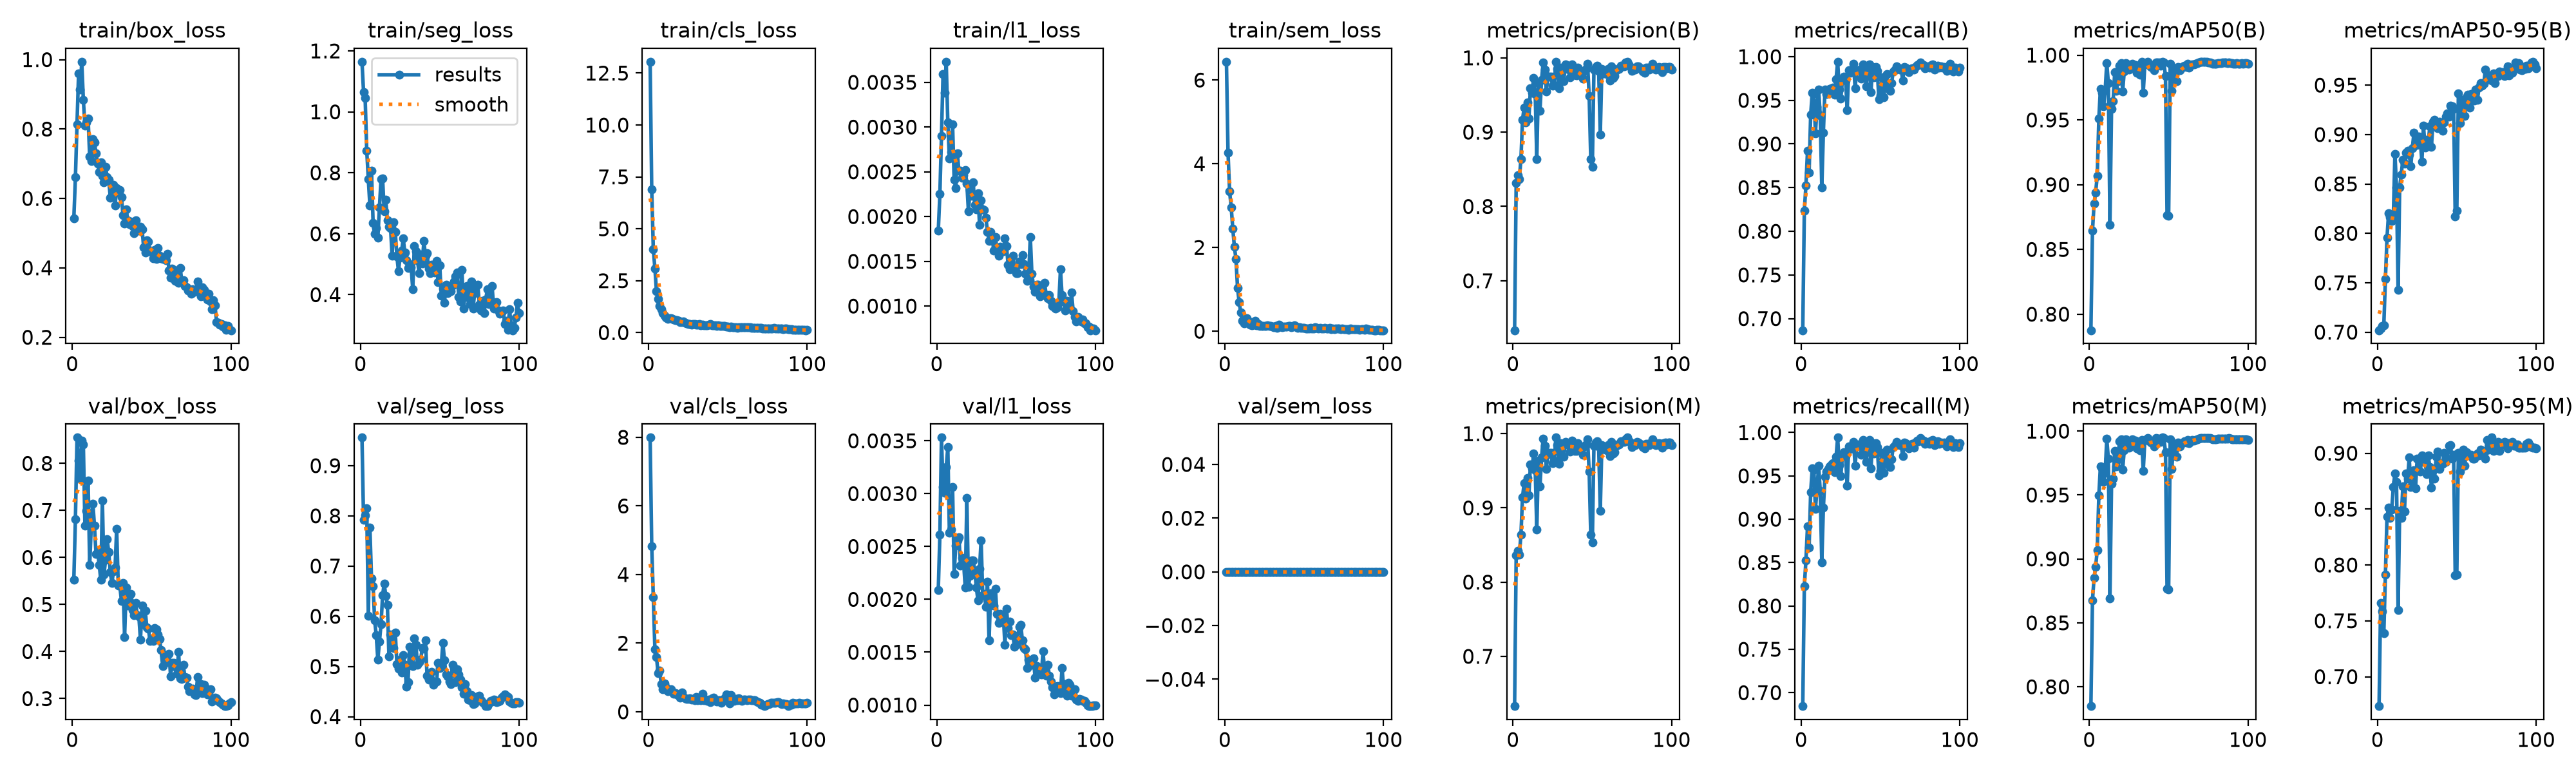

The file beside this chart, header and first rows:
epoch, time, train/box_loss, train/seg_loss, train/cls_loss, train/l1_loss, train/sem_loss, metrics/precision(B), metrics/recall(B), metrics/mAP50(B), metrics/mAP50-95(B), metrics/precision(M), metrics/recall(M), metrics/mAP50(M), metrics/mAP50-95(M), val/box_loss, val/seg_loss, val/cls_loss, val/l1_loss, val/sem_loss, lr/pg0, lr/pg1, lr/pg2
1, 74.18, 0.5422, 1.164, 13.05, 0.00184, 6.437, 0.6334, 0.6867, 0.7876, 0.7019, 0.633, 0.6845, 0.7849, 0.6737, 0.5525, 0.9559, 7.992, 0.00209, 0, 0.0003318, 0.0003318, 0.0003318
2, 137.5, 0.6605, 1.065, 6.894, 0.00225, 4.27, 0.8319, 0.8234, 0.8647, 0.7036, 0.8359, 0.8228, 0.8678, 0.766, 0.6812, 0.7917, 4.834, 0.00261, 0, 0.0006585, 0.0006585, 0.0006585
3, 200.6, 0.8133, 1.045, 4.018, 0.0029, 3.335, 0.8422, 0.8526, 0.8853, 0.706, 0.8422, 0.8526, 0.8853, 0.7587, 0.8548, 0.801, 3.336, 0.00353, 0, 0.0009787, 0.0009787, 0.0009787
4, 263.8, 0.9602, 0.8729, 3.095, 0.00359, 2.963, 0.8367, 0.8919, 0.894, 0.7069, 0.8367, 0.8919, 0.894, 0.7387, 0.8054, 0.8156, 1.82, 0.00306, 0, 0.0009703, 0.0009703, 0.0009703
5, 336.5, 0.9135, 0.7786, 1.994, 0.00338, 2.452, 0.864, 0.8671, 0.907, 0.7536, 0.864, 0.8671, 0.907, 0.7914, 0.767, 0.6012, 1.603, 0.00301, 0, 0.0009604, 0.0009604, 0.0009604
6, 406.1, 0.9939, 0.6918, 1.612, 0.00373, 2.021, 0.9166, 0.9338, 0.9509, 0.7954, 0.9144, 0.9316, 0.9496, 0.8431, 0.8489, 0.7762, 1.132, 0.00325, 0, 0.0009505, 0.0009505, 0.0009505
7, 476.1, 0.884, 0.8069, 1.27, 0.00305, 1.723, 0.933, 0.9589, 0.9739, 0.8203, 0.933, 0.9589, 0.9725, 0.8514, 0.8406, 0.6751, 1.2, 0.00344, 0, 0.0009406, 0.0009406, 0.0009406
8, 546.8, 0.8094, 0.6355, 1.131, 0.00265, 1.036, 0.913, 0.9575, 0.971, 0.8163, 0.913, 0.9575, 0.971, 0.8422, 0.667, 0.6601, 0.8064, 0.00263, 0, 0.0009307, 0.0009307, 0.0009307
9, 615.6, 0.8189, 0.6004, 0.9266, 0.00272, 0.6988, 0.9403, 0.912, 0.9605, 0.8123, 0.9403, 0.912, 0.9605, 0.8498, 0.6989, 0.5915, 0.661, 0.00266, 0, 0.0009208, 0.0009208, 0.0009208
10, 684.4, 0.831, 0.6185, 0.8101, 0.00303, 0.4464, 0.9181, 0.9428, 0.9728, 0.8167, 0.9169, 0.9346, 0.9675, 0.8698, 0.7638, 0.5618, 0.8193, 0.00306, 0, 0.0009109, 0.0009109, 0.0009109
11, 754.1, 0.7207, 0.5874, 0.7186, 0.00241, 0.2499, 0.959, 0.962, 0.9938, 0.8807, 0.959, 0.962, 0.9938, 0.882, 0.5843, 0.5134, 0.7073, 0.00224, 0, 0.000901, 0.000901, 0.000901
12, 822.9, 0.7076, 0.686, 0.6627, 0.00232, 0.1878, 0.953, 0.933, 0.9784, 0.8466, 0.953, 0.933, 0.9784, 0.8742, 0.6673, 0.5493, 0.6014, 0.00251, 0, 0.0008911, 0.0008911, 0.0008911
13, 891.7, 0.7705, 0.7785, 0.69, 0.00271, 0.225, 0.9729, 0.8502, 0.8691, 0.7428, 0.9729, 0.8502, 0.8691, 0.7598, 0.7147, 0.5836, 0.6313, 0.00256, 0, 0.0008812, 0.0008812, 0.0008812
14, 960.7, 0.7622, 0.7809, 0.6944, 0.00251, 0.3112, 0.9511, 0.9132, 0.9586, 0.8467, 0.9511, 0.9132, 0.9586, 0.8486, 0.6675, 0.6418, 0.6653, 0.00259, 0, 0.0008713, 0.0008713, 0.0008713
15, 1031, 0.7293, 0.6728, 0.6708, 0.00251, 0.2413, 0.8639, 0.9621, 0.9645, 0.8598, 0.8705, 0.9491, 0.9627, 0.8422, 0.6068, 0.665, 0.5909, 0.00232, 0, 0.0008614, 0.0008614, 0.0008614
16, 1101, 0.6994, 0.7123, 0.6162, 0.00243, 0.1493, 0.9662, 0.9572, 0.9867, 0.8747, 0.9642, 0.9549, 0.9847, 0.8704, 0.6121, 0.6412, 0.5187, 0.00239, 0, 0.0008515, 0.0008515, 0.0008515
17, 1173, 0.6758, 0.6431, 0.585, 0.00246, 0.1435, 0.9287, 0.9579, 0.9726, 0.8706, 0.9287, 0.9579, 0.9726, 0.8477, 0.5842, 0.6233, 0.5454, 0.00234, 0, 0.0008416, 0.0008416, 0.0008416
18, 1246, 0.7034, 0.6237, 0.5879, 0.00252, 0.1977, 0.9707, 0.963, 0.9798, 0.8818, 0.9683, 0.9608, 0.9778, 0.8816, 0.5524, 0.5199, 0.5001, 0.00211, 0, 0.0008317, 0.0008317, 0.0008317
19, 1320, 0.6659, 0.6185, 0.5723, 0.00237, 0.2535, 0.9934, 0.9636, 0.992, 0.8836, 0.9934, 0.9636, 0.992, 0.8771, 0.7209, 0.5635, 0.4626, 0.00296, 0, 0.0008218, 0.0008218, 0.0008218
20, 1397, 0.6457, 0.5284, 0.5125, 0.00206, 0.1475, 0.9841, 0.9648, 0.9938, 0.8794, 0.9841, 0.9648, 0.9938, 0.896, 0.5636, 0.5388, 0.4174, 0.00212, 0, 0.0008119, 0.0008119, 0.0008119
21, 1476, 0.691, 0.6373, 0.5146, 0.0023, 0.1798, 0.9549, 0.9564, 0.9721, 0.8682, 0.9527, 0.9542, 0.9698, 0.8695, 0.595, 0.5368, 0.5628, 0.00222, 0, 0.000802, 0.000802, 0.000802
22, 1553, 0.6614, 0.6051, 0.5225, 0.00223, 0.129, 0.9748, 0.9741, 0.9871, 0.8864, 0.9727, 0.9718, 0.9849, 0.8736, 0.6388, 0.5674, 0.4394, 0.00237, 0, 0.0007921, 0.0007921, 0.0007921
23, 1634, 0.6534, 0.5262, 0.4736, 0.00238, 0.1329, 0.9742, 0.9942, 0.9936, 0.902, 0.9742, 0.9942, 0.9936, 0.8848, 0.6112, 0.5045, 0.4023, 0.00237, 0, 0.0007822, 0.0007822, 0.0007822
24, 1716, 0.6025, 0.4774, 0.4379, 0.00213, 0.1225, 0.9743, 0.9623, 0.9905, 0.892, 0.9743, 0.9623, 0.9905, 0.8687, 0.5687, 0.4957, 0.3797, 0.00227, 0, 0.0007723, 0.0007723, 0.0007723
25, 1798, 0.6063, 0.5225, 0.4053, 0.00208, 0.1189, 0.9623, 0.952, 0.9891, 0.8895, 0.9601, 0.9499, 0.9872, 0.8953, 0.5457, 0.5137, 0.3711, 0.00211, 0, 0.0007624, 0.0007624, 0.0007624
26, 1881, 0.6385, 0.5443, 0.4175, 0.00226, 0.1238, 0.9637, 0.9733, 0.9915, 0.8981, 0.9637, 0.9733, 0.9915, 0.8937, 0.5709, 0.4884, 0.3936, 0.00199, 0, 0.0007525, 0.0007525, 0.0007525
27, 1963, 0.5798, 0.5839, 0.3878, 0.00191, 0.1414, 0.9946, 0.9772, 0.9935, 0.8932, 0.9946, 0.9772, 0.9935, 0.8835, 0.5782, 0.5229, 0.3478, 0.00229, 0, 0.0007426, 0.0007426, 0.0007426
28, 2045, 0.6292, 0.5393, 0.4205, 0.00218, 0.1191, 0.985, 0.9727, 0.9915, 0.8727, 0.985, 0.9727, 0.9915, 0.8978, 0.6603, 0.5033, 0.3805, 0.00256, 0, 0.0007327, 0.0007327, 0.0007327
29, 2127, 0.6174, 0.5137, 0.4044, 0.00208, 0.1308, 0.9592, 0.9386, 0.9923, 0.9088, 0.9592, 0.9386, 0.9923, 0.8925, 0.5403, 0.46, 0.3374, 0.00204, 0, 0.0007228, 0.0007228, 0.0007228
30, 2211, 0.6238, 0.4875, 0.3825, 0.00207, 0.1055, 0.987, 0.9842, 0.9863, 0.8872, 0.987, 0.9842, 0.9863, 0.892, 0.5397, 0.4684, 0.4363, 0.00205, 0, 0.0007129, 0.0007129, 0.0007129
31, 2293, 0.604, 0.4997, 0.3916, 0.00199, 0.1002, 0.9859, 0.9814, 0.9912, 0.895, 0.9859, 0.9814, 0.9912, 0.8816, 0.5079, 0.5388, 0.3372, 0.00193, 0, 0.000703, 0.000703, 0.000703
32, 2376, 0.5521, 0.4908, 0.4018, 0.00183, 0.1219, 0.9687, 0.9823, 0.9849, 0.8914, 0.9687, 0.9823, 0.9849, 0.8979, 0.5462, 0.5039, 0.3614, 0.00217, 0, 0.0006931, 0.0006931, 0.0006931
33, 2458, 0.5284, 0.4179, 0.3433, 0.00173, 0.08476, 0.9912, 0.9918, 0.9948, 0.9086, 0.989, 0.9895, 0.9929, 0.8876, 0.4312, 0.5013, 0.336, 0.00161, 0, 0.0006832, 0.0006832, 0.0006832
34, 2541, 0.5686, 0.5602, 0.3911, 0.00183, 0.1517, 0.9884, 0.9641, 0.9711, 0.8873, 0.9861, 0.9619, 0.9689, 0.8694, 0.5355, 0.5563, 0.5202, 0.00206, 0, 0.0006733, 0.0006733, 0.0006733
35, 2624, 0.5376, 0.543, 0.3639, 0.00175, 0.117, 0.9845, 0.984, 0.9933, 0.913, 0.9845, 0.984, 0.9933, 0.8846, 0.4983, 0.5429, 0.3401, 0.00195, 0, 0.0006634, 0.0006634, 0.0006634
36, 2707, 0.5252, 0.5122, 0.3409, 0.00162, 0.09131, 0.9739, 0.9838, 0.9945, 0.9152, 0.9761, 0.986, 0.9932, 0.877, 0.5069, 0.5029, 0.351, 0.00194, 0, 0.0006535, 0.0006535, 0.0006535
37, 2790, 0.5324, 0.4704, 0.3591, 0.00177, 0.1035, 0.991, 0.9849, 0.9948, 0.9107, 0.991, 0.9849, 0.9948, 0.8969, 0.5224, 0.5082, 0.3193, 0.0021, 0, 0.0006436, 0.0006436, 0.0006436
38, 2873, 0.5196, 0.5315, 0.3697, 0.00163, 0.1053, 0.9845, 0.9746, 0.9919, 0.9063, 0.9845, 0.9746, 0.9919, 0.9013, 0.488, 0.5134, 0.3645, 0.00186, 0, 0.0006337, 0.0006337, 0.0006337
39, 2957, 0.4997, 0.5015, 0.4134, 0.00156, 0.1075, 0.977, 0.9911, 0.991, 0.9126, 0.977, 0.9911, 0.991, 0.8859, 0.4774, 0.5373, 0.2855, 0.00178, 0, 0.0006238, 0.0006238, 0.0006238
40, 3040, 0.5365, 0.5758, 0.3441, 0.00166, 0.1321, 0.9764, 0.9839, 0.9908, 0.9089, 0.9764, 0.9839, 0.9908, 0.8913, 0.5033, 0.5355, 0.3846, 0.00186, 0, 0.0006139, 0.0006139, 0.0006139
41, 3124, 0.5142, 0.5273, 0.351, 0.00161, 0.1283, 0.9868, 0.9664, 0.9884, 0.904, 0.9868, 0.9664, 0.9881, 0.8904, 0.4775, 0.5526, 0.4074, 0.00181, 0, 0.000604, 0.000604, 0.000604
42, 3207, 0.5065, 0.5366, 0.3574, 0.00161, 0.09422, 0.9837, 0.9879, 0.9944, 0.9124, 0.9837, 0.9879, 0.9944, 0.9002, 0.474, 0.4818, 0.3133, 0.00184, 0, 0.0005941, 0.0005941, 0.0005941
43, 3291, 0.5192, 0.4849, 0.3211, 0.00176, 0.1081, 0.9784, 0.9912, 0.9941, 0.9182, 0.9784, 0.9912, 0.9941, 0.8925, 0.425, 0.4742, 0.2983, 0.00157, 0, 0.0005842, 0.0005842, 0.0005842
44, 3374, 0.5119, 0.4713, 0.3664, 0.00167, 0.1423, 0.972, 0.9591, 0.9942, 0.9214, 0.972, 0.9591, 0.9942, 0.8953, 0.498, 0.4763, 0.3375, 0.00191, 0, 0.0005743, 0.0005743, 0.0005743
45, 3451, 0.4595, 0.4972, 0.3064, 0.00146, 0.1114, 0.9827, 0.988, 0.9917, 0.9183, 0.9827, 0.988, 0.9917, 0.9064, 0.4579, 0.489, 0.3398, 0.00173, 0, 0.0005644, 0.0005644, 0.0005644
46, 3524, 0.4446, 0.4938, 0.3061, 0.00141, 0.08012, 0.9851, 0.9761, 0.9949, 0.9291, 0.9851, 0.9761, 0.9949, 0.9074, 0.4874, 0.4638, 0.2689, 0.00179, 0, 0.0005545, 0.0005545, 0.0005545
47, 3597, 0.4793, 0.4722, 0.3217, 0.00146, 0.09997, 0.992, 0.9881, 0.9944, 0.9288, 0.992, 0.9881, 0.9944, 0.8951, 0.4515, 0.4682, 0.3143, 0.00166, 0, 0.0005446, 0.0005446, 0.0005446
48, 3670, 0.4765, 0.5103, 0.3118, 0.00156, 0.07474, 0.9487, 0.9835, 0.9837, 0.9261, 0.9487, 0.9835, 0.9837, 0.8984, 0.449, 0.4693, 0.4003, 0.00167, 0, 0.0005347, 0.0005347, 0.0005347
49, 3744, 0.4495, 0.4406, 0.2902, 0.00141, 0.07782, 0.864, 0.9509, 0.8766, 0.817, 0.864, 0.9509, 0.8766, 0.7906, 0.423, 0.5073, 0.5075, 0.00155, 0, 0.0005248, 0.0005248, 0.0005248
50, 3819, 0.4461, 0.4963, 0.2852, 0.00137, 0.0826, 0.8537, 0.956, 0.8762, 0.8228, 0.8537, 0.956, 0.8762, 0.7915, 0.4266, 0.4973, 0.4244, 0.00157, 0, 0.0005149, 0.0005149, 0.0005149
51, 3893, 0.4282, 0.3975, 0.2556, 0.00137, 0.06274, 0.9841, 0.9763, 0.9933, 0.9415, 0.9841, 0.9763, 0.9933, 0.9003, 0.4226, 0.5033, 0.2347, 0.00162, 0, 0.000505, 0.000505, 0.000505
52, 3966, 0.452, 0.4207, 0.2844, 0.0015, 0.06245, 0.9879, 0.9535, 0.9725, 0.9117, 0.9879, 0.9535, 0.9706, 0.8835, 0.4506, 0.5469, 0.4804, 0.00174, 0, 0.0004951, 0.0004951, 0.0004951
53, 4039, 0.4254, 0.3734, 0.2475, 0.00147, 0.0685, 0.9897, 0.9665, 0.988, 0.9348, 0.9897, 0.9665, 0.988, 0.8936, 0.4467, 0.5118, 0.3523, 0.00176, 0, 0.0004852, 0.0004852, 0.0004852
54, 4111, 0.4575, 0.4326, 0.2678, 0.00157, 0.07338, 0.9827, 0.9799, 0.9899, 0.9285, 0.9827, 0.9799, 0.9899, 0.9033, 0.4366, 0.4841, 0.3265, 0.00161, 0, 0.0004753, 0.0004753, 0.0004753
55, 4184, 0.4356, 0.4042, 0.2684, 0.00147, 0.06768, 0.8964, 0.9672, 0.9801, 0.9187, 0.8964, 0.9672, 0.9801, 0.8889, 0.4265, 0.4805, 0.3791, 0.00154, 0, 0.0004654, 0.0004654, 0.0004654
56, 4257, 0.4276, 0.4198, 0.235, 0.00136, 0.06098, 0.9847, 0.9605, 0.991, 0.9377, 0.9847, 0.9605, 0.991, 0.9011, 0.4028, 0.4706, 0.3453, 0.00153, 0, 0.0004555, 0.0004555, 0.0004555
57, 4329, 0.4248, 0.4105, 0.2635, 0.00128, 0.09833, 0.9793, 0.9694, 0.9882, 0.9404, 0.9793, 0.9694, 0.9882, 0.8989, 0.369, 0.4651, 0.3847, 0.00135, 0, 0.0004456, 0.0004456, 0.0004456
58, 4402, 0.4289, 0.4304, 0.2655, 0.00136, 0.07968, 0.9816, 0.9832, 0.9901, 0.9276, 0.9816, 0.9832, 0.9901, 0.8981, 0.3925, 0.5032, 0.3405, 0.00143, 0, 0.0004357, 0.0004357, 0.0004357
59, 4476, 0.4226, 0.4436, 0.2491, 0.00177, 0.06756, 0.978, 0.9845, 0.9912, 0.9412, 0.978, 0.9845, 0.9912, 0.8985, 0.377, 0.4973, 0.3256, 0.00138, 0, 0.0004258, 0.0004258, 0.0004258
60, 4548, 0.4396, 0.4611, 0.266, 0.00136, 0.07994, 0.9849, 0.9889, 0.9918, 0.9391, 0.9849, 0.9889, 0.9918, 0.8952, 0.3791, 0.469, 0.3527, 0.00138, 0, 0.0004159, 0.0004159, 0.0004159
... 40 more rows
